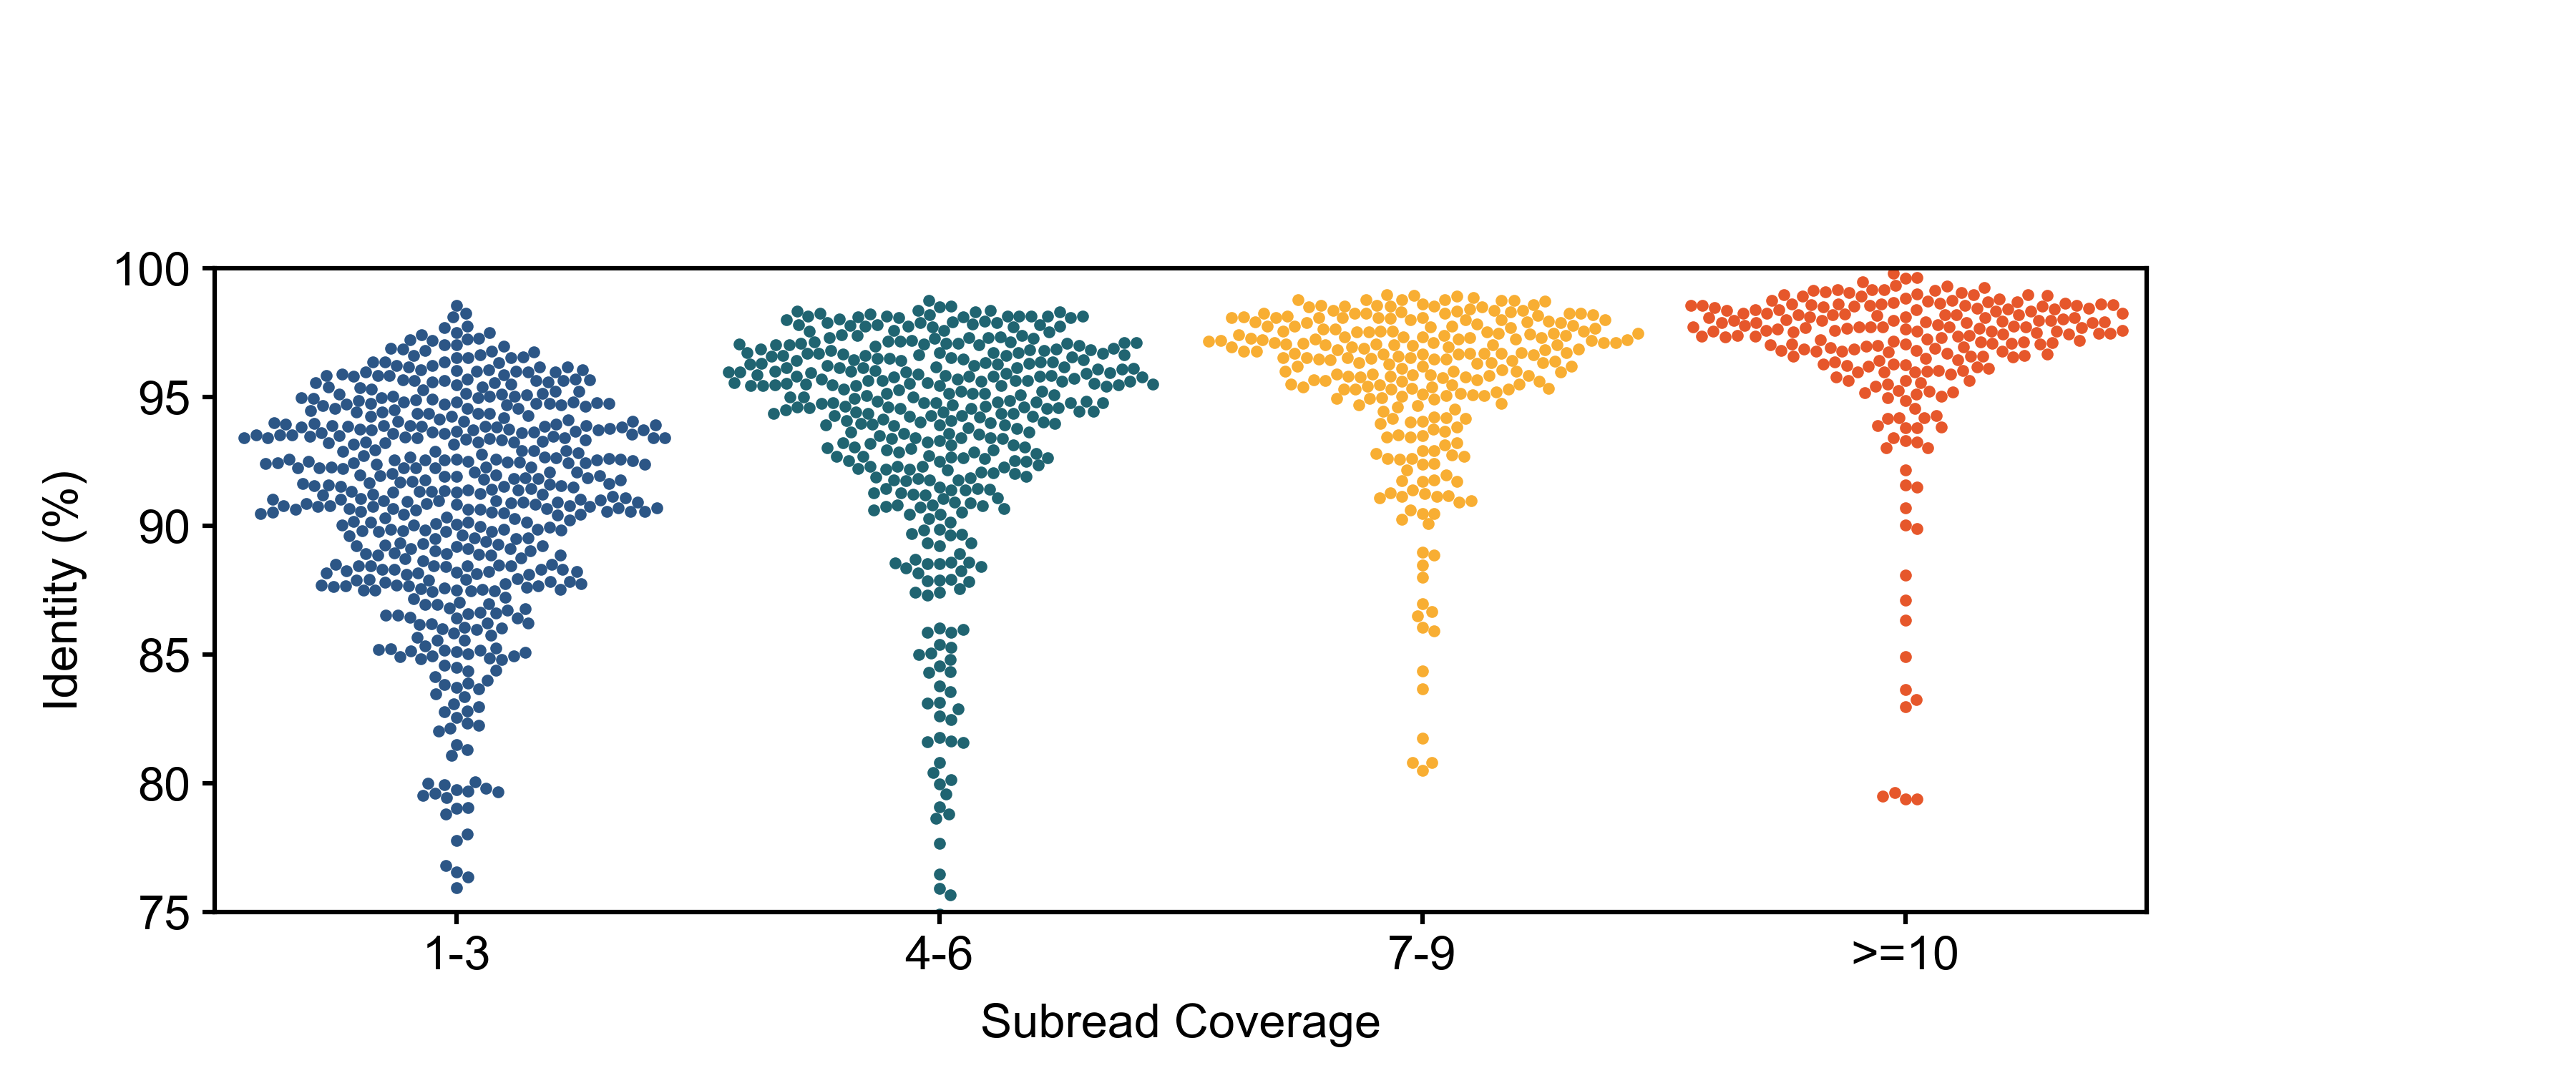

Reproduce this figure in Python.

import matplotlib.pyplot as plt
import numpy as np
import argparse
import random
import matplotlib.cm as cm
import matplotlib.colors as mcolors
import time

# Style sheet
plt.style.use('./BME163.mplstyle')

# Argument parsing
parser = argparse.ArgumentParser()
parser.add_argument('--outFile','-o' ,type=str,action='store',help='output file')
parser.add_argument('--inFile','-i' ,type=str,action='store',help='identity file')
parser.add_argument('--inFile2','-c' ,type=str,action='store',help='coverage file')
args = parser.parse_args()

outFile = args.outFile
input = args.inFile
input2 = args.inFile2

# Create figure and panel
figureHeight = 2.5
figureWidth = 6
panelWidth = 4.5
panelHeight = 1.5

plt.figure(figsize=(figureWidth, figureHeight))
panelCenter = plt.axes([0.5/figureWidth, 0.15, panelWidth/figureWidth, panelHeight/figureHeight])

# Axis limits and labels
panelCenter.set_xlim(0.5, 4.5)
panelCenter.set_ylim(75, 100)
panelCenter.set_xticks([1, 2, 3, 4])
panelCenter.set_xticklabels(['1-3', '4-6', '7-9', '>=10'], fontsize=8)
panelCenter.set_yticks([75, 80, 85, 90, 95, 100])
panelCenter.set_yticklabels([75, 80, 85, 90, 95, 100], fontsize=8)
panelCenter.set_xlabel('Subread Coverage', fontsize=8)
panelCenter.set_ylabel('Identity (%)', fontsize=8)

# Colors
#Using what the Prof said 
iBlue = (44/255, 86/255, 134/255)
iGreen = (32/255, 100/255, 113/255)
iYellow = (248/255, 174/255, 51/255)
iOrange = (230/255, 87/255, 43/255)
colors = [iBlue, iGreen, iYellow, iOrange]

# Read input files

identityDict = {}
with open(input) as f:
    for line in f:
        name, identity = line.strip().split('\t')
        identityDict[name] = float(identity)

#Opens the coverage file 
#Itterates over each line of the file 
#Splits in two parts 

coverageDict = {}
with open(input2) as f:
    for line in f:
        name, coverage = line.strip().split('\t')
        coverageDict[name] = int(coverage)

# Bin identities by coverage
bins = {0: [], 1: [], 2: [], 3: []}
for name in identityDict:
    if name in coverageDict:
        coverage = coverageDict[name]
        identity = identityDict[name]
        if 1 <= coverage <= 3:
            bins[0].append(identity)
        elif 4 <= coverage <= 6:
            bins[1].append(identity)
        elif 7 <= coverage <= 9:
            bins[2].append(identity)
        elif coverage >= 10:
            bins[3].append(identity)

# Subsample and shuffle
for k in bins:
    bins[k] = random.sample(bins[k], min(500, len(bins[k])))
    random.shuffle(bins[k])

#Add below 
# Plot each bin
#for bin_index, xPos in enumerate([1, 2, 3, 4]):
 #   swarmplot(panelCenter, xPos, bins[bin_index], colors[bin_index])


# Swarm plot function
def swarmplot(panel, xPos, yvalues, color):
    markersize = 2
    marker_spacing = markersize / 72
    xrange = 4
    yrange = 25
    panel_width = 4.5
    panel_height = 1.5
    increment = (marker_spacing / 10) * xrange / panel_width
    max_offset = 0.45
    offsets = []
    for i in range(int(max_offset // increment) + 1):
        offsets.append(xPos + i * increment)
        offsets.append(xPos - i * increment)
    plotted_points = []
    missed = 0
    for y in yvalues:
        placed = False
        for x in offsets:
            if all((((x - x2)/xrange * panel_width)**2 + ((y - y2)/yrange * panel_height)**2)**0.5 > marker_spacing
                   for x2, y2 in plotted_points):
                plotted_points.append((x, y))
                panel.plot(x, y, marker='o', markersize=markersize, markeredgewidth=0, color=color)
                placed = True
                break
        if not placed:
           # missed += 1
            break #Stop trying more y values 
    missed = 500 - len(plotted_points)
        
    if missed > 0:
        print(f"{missed} points could not be plotted at position {xPos}")
    #For checking 
    # if missed >0:
     #   print(f"Trying to plot {len(yvalues)} points at position {xPos}")
      #  print(f"Actually plotted {len(plotted_points)} points")
       # print(f"{missed} points could not be plotted at position {xPos}")


         
        
# Plot each bin
for bin_index, xPos in enumerate([1, 2, 3, 4]):
    swarmplot(panelCenter, xPos, bins[bin_index], colors[bin_index])        

# Save
plt.savefig(outFile, dpi=600)
#Remmeber to remove this before submission 
#plt.show()
